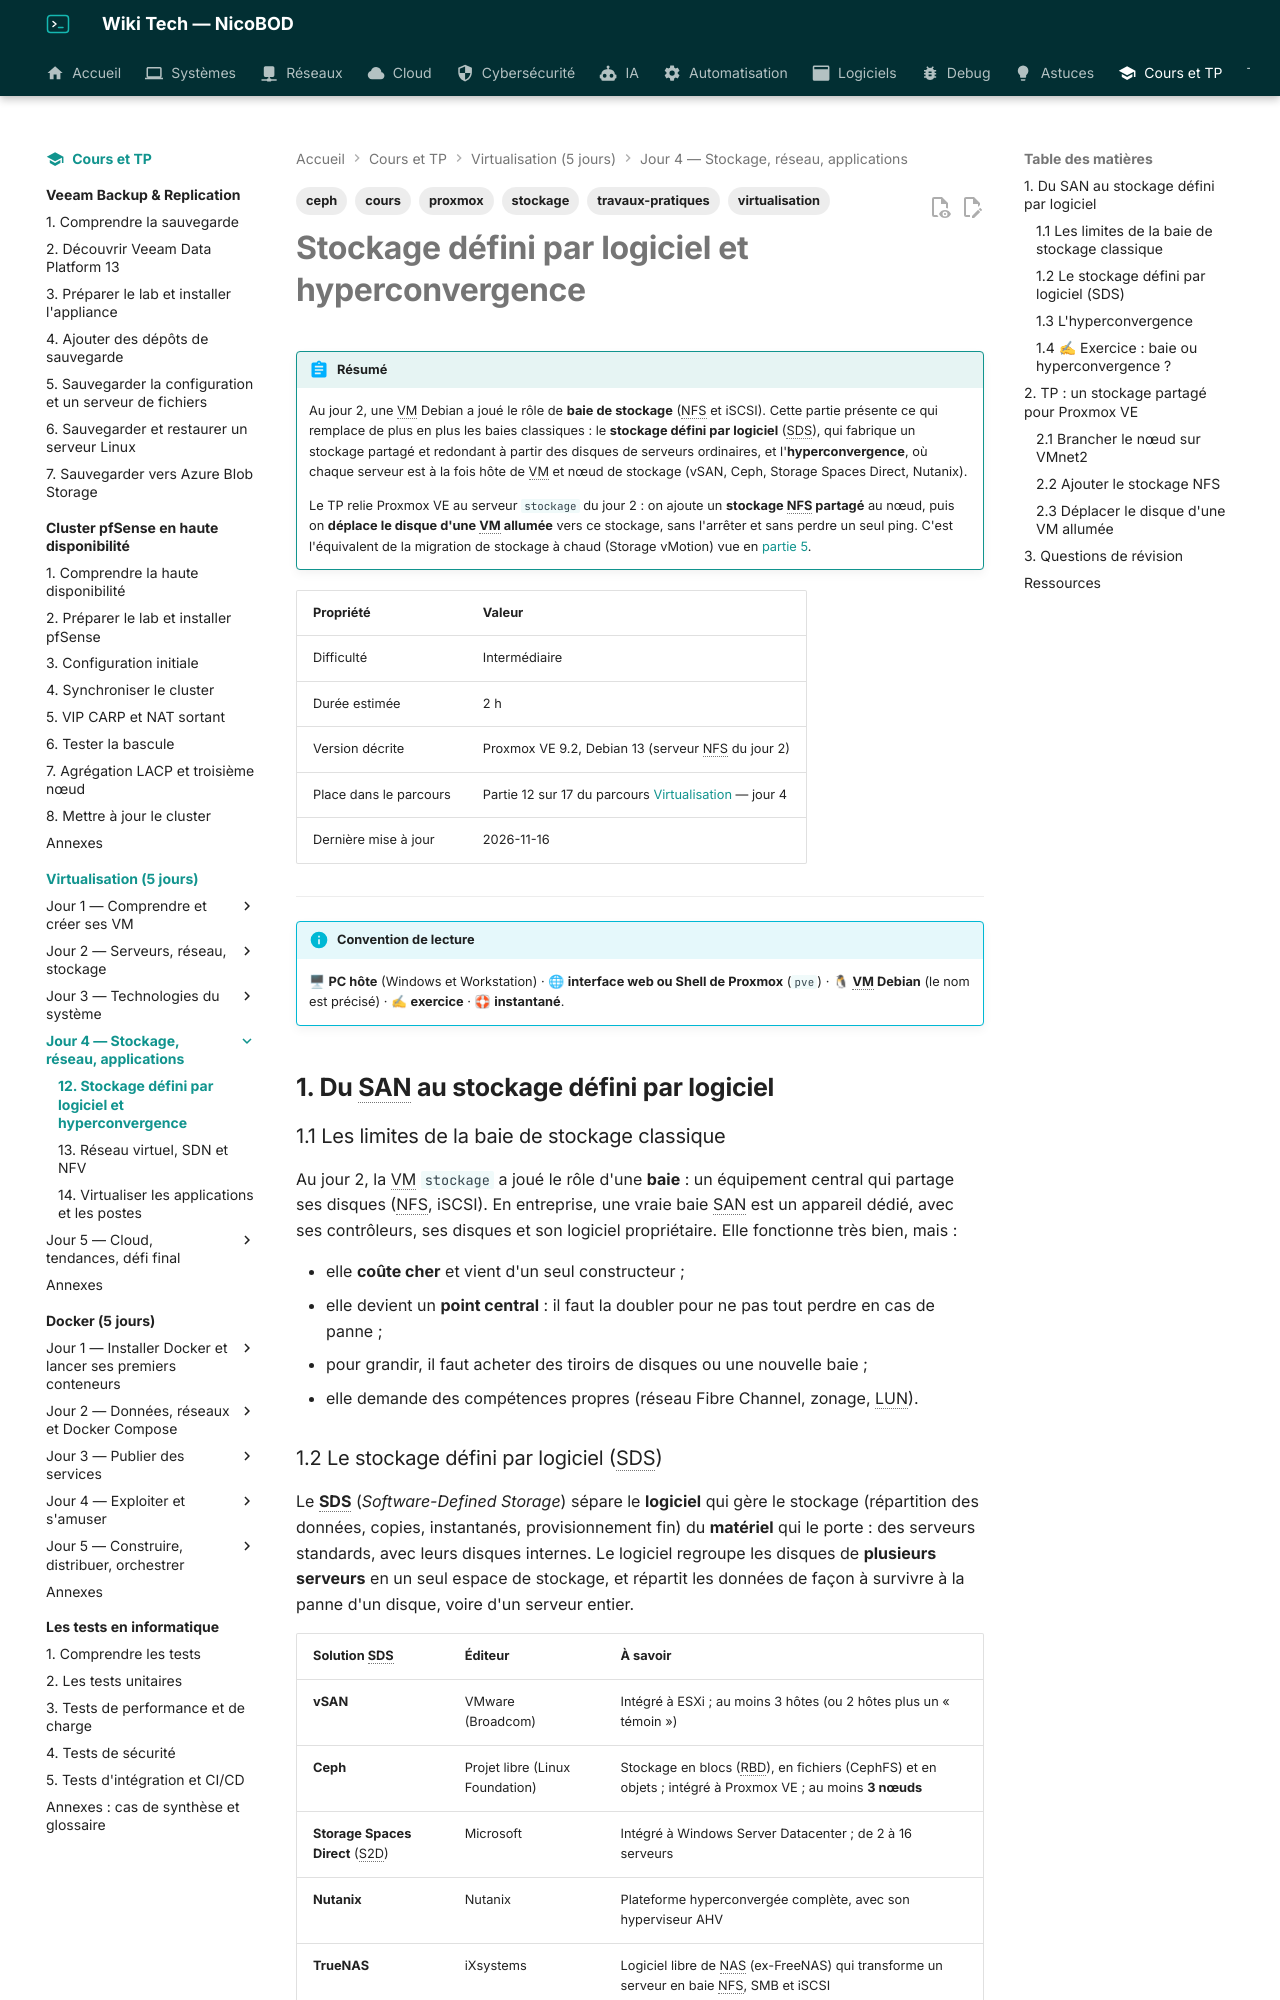

repository: NicoBOD/wiki-tech · page: cours-tp/virtualisation/12-stockage-sds-hyperconvergence/index.html · generator: mkdocs

---
title: "Stockage défini par logiciel et hyperconvergence : SDS, vSAN, Ceph, stockage partagé dans Proxmox VE"
date: 2026-11-16
author: Nicolas BODAINE
tags:
  - virtualisation
  - stockage
  - proxmox
  - ceph
  - cours
  - travaux-pratiques
difficulty: intermédiaire
os: Proxmox VE 9.2, Debian 13
status: publié
---

# Stockage défini par logiciel et hyperconvergence

!!! abstract "Résumé"
    Au jour 2, une VM Debian a joué le rôle de **baie de stockage** (NFS et iSCSI). Cette partie présente ce qui remplace de plus en plus les baies classiques : le **stockage défini par logiciel** (SDS), qui fabrique un stockage partagé et redondant à partir des disques de serveurs ordinaires, et l'**hyperconvergence**, où chaque serveur est à la fois hôte de VM et nœud de stockage (vSAN, Ceph, Storage Spaces Direct, Nutanix).

    Le TP relie Proxmox VE au serveur `stockage` du jour 2 : on ajoute un **stockage NFS partagé** au nœud, puis on **déplace le disque d'une VM allumée** vers ce stockage, sans l'arrêter et sans perdre un seul ping. C'est l'équivalent de la migration de stockage à chaud (Storage vMotion) vue en [partie 5](05-virtualiser-des-serveurs.md#12-les-fonctions-dune-plateforme-de-virtualisation-de-serveurs).

| Propriété | Valeur |
|-----------|--------|
| Difficulté | Intermédiaire |
| Durée estimée | 2 h |
| Version décrite | Proxmox VE 9.2, Debian 13 (serveur NFS du jour 2) |
| Place dans le parcours | Partie 12 sur 17 du parcours [Virtualisation](index.md) — jour 4 |
| Dernière mise à jour | 2026-11-16 |

---

!!! info "Convention de lecture"
    🖥 **PC hôte** (Windows et Workstation) · 🌐 **interface web ou Shell de Proxmox** (`pve`) · 🐧 **VM Debian** (le nom est précisé) · ✍ **exercice** · 🛟 **instantané**.

<!-- NOTE DE RÉDACTION (non affichée) : TP vérifié sur KVM : nœud Proxmox VE 9.2 avec une 2e carte sur le réseau isolé (enp7s0, 10.10.10.30/24 posée par l'API pvesh, ifupdown2), stockage NFS 10.10.10.20:/srv/partage ajouté (pvesm add nfs, actif en 0,9 s ; fenêtre « Ajouter: NFS » capturée), qm disk move 102 scsi0 nfs-stockage --format qcow2 --delete 1 VM allumée : 39,7 s, 209 pings sur 209 (toutes les 0,2 s) ; fichiers créés en nobody:nogroup (root_squash) dans /srv/partage (chmod 777 du jour 2). Faits : S2D de 2 à 16 serveurs ; Ceph 3 nœuds minimum ; vSAN 3 hôtes ou 2 + témoin. Le libellé du menu d'actions de disque de l'interface n'a pas été relevé : le TP utilise la commande qm disk move. -->

## 1. Du SAN au stockage défini par logiciel

### 1.1 Les limites de la baie de stockage classique

Au jour 2, la VM `stockage` a joué le rôle d'une **baie** : un équipement central qui partage ses disques (NFS, iSCSI). En entreprise, une vraie baie SAN est un appareil dédié, avec ses contrôleurs, ses disques et son logiciel propriétaire. Elle fonctionne très bien, mais :

- elle **coûte cher** et vient d'un seul constructeur ;
- elle devient un **point central** : il faut la doubler pour ne pas tout perdre en cas de panne ;
- pour grandir, il faut acheter des tiroirs de disques ou une nouvelle baie ;
- elle demande des compétences propres (réseau Fibre Channel, zonage, LUN).
